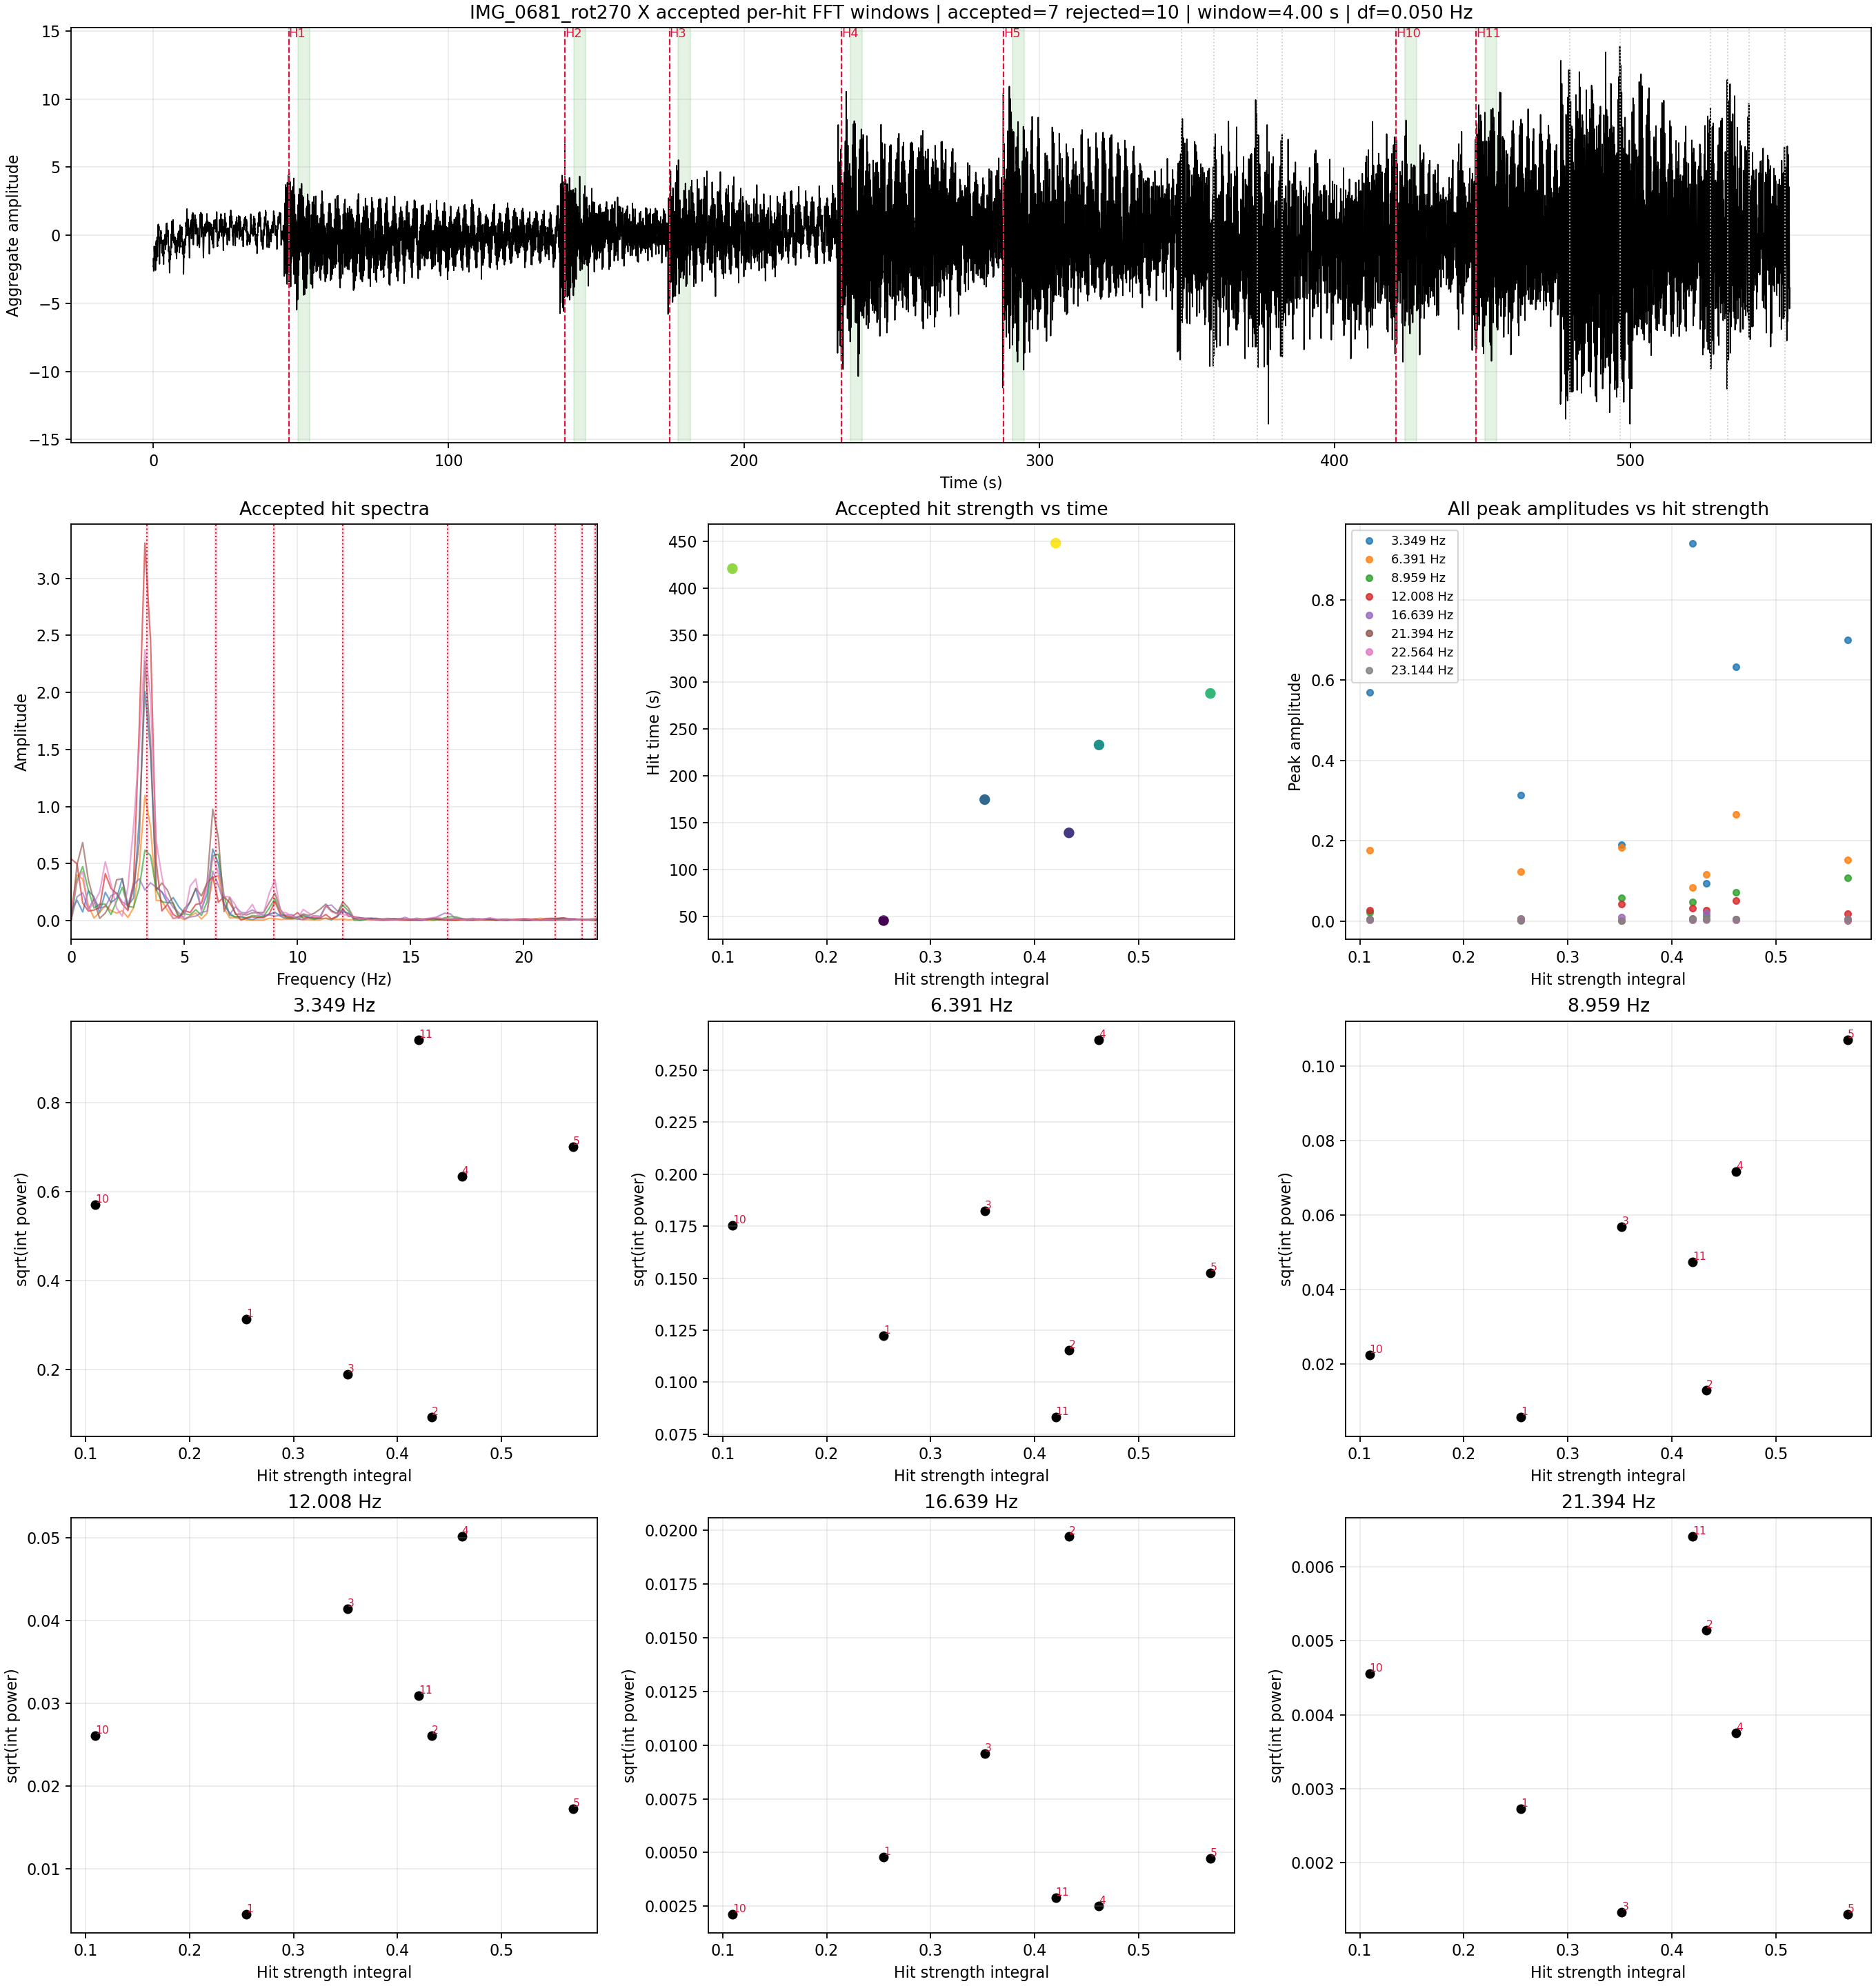

Values plotted in this chart, from the file beside it:
hit_index, time_s, strength_peak, strength_integral, broadband_at_peak, prev_gap_s, next_gap_s, window_start_s, window_stop_s, peak_3.349202_Hz, peak_6.390996_Hz, peak_8.959195_Hz, peak_12.008174_Hz, peak_16.639363_Hz, peak_21.394148_Hz, peak_22.563609_Hz, peak_23.144134_Hz
1, 45.9, 0.1775, 0.2548, 0.348, , 93.45, 48.9, 52.9, 0.3132, 0.1224, 0.005673, 0.004573, 0.004804, 0.002722, 0.002063, 0.0008929
2, 139.3, 0.2723, 0.433, 0.5095, 93.45, 35.4, 142.3, 146.3, 0.09276, 0.1154, 0.01287, 0.02606, 0.01972, 0.005144, 0.003207, 0.003795
3, 174.8, 0.1896, 0.352, 0.4095, 35.4, 58.2, 177.8, 181.8, 0.1894, 0.1823, 0.05686, 0.04141, 0.009591, 0.001324, 0.003358, 0.001571
4, 232.9, 0.2857, 0.4619, 0.6843, 58.2, 54.9, 235.9, 239.9, 0.6333, 0.2646, 0.07161, 0.05013, 0.002524, 0.003751, 0.002945, 0.00396
5, 287.9, 0.3814, 0.569, 0.8529, 54.9, 60.3, 290.9, 294.9, 0.6999, 0.1524, 0.107, 0.01728, 0.004714, 0.001303, 0.001894, 0.004444
10, 420.8, 0.1982, 0.1093, 0.6929, 38.55, 27.15, 423.8, 427.8, 0.5695, 0.1754, 0.0223, 0.02608, 0.002139, 0.004557, 0.002314, 0.004254
11, 447.9, 0.2095, 0.4203, 0.7539, 27.15, 31.65, 450.9, 454.9, 0.9406, 0.0831, 0.04742, 0.03092, 0.00288, 0.006411, 0.003177, 0.004324
